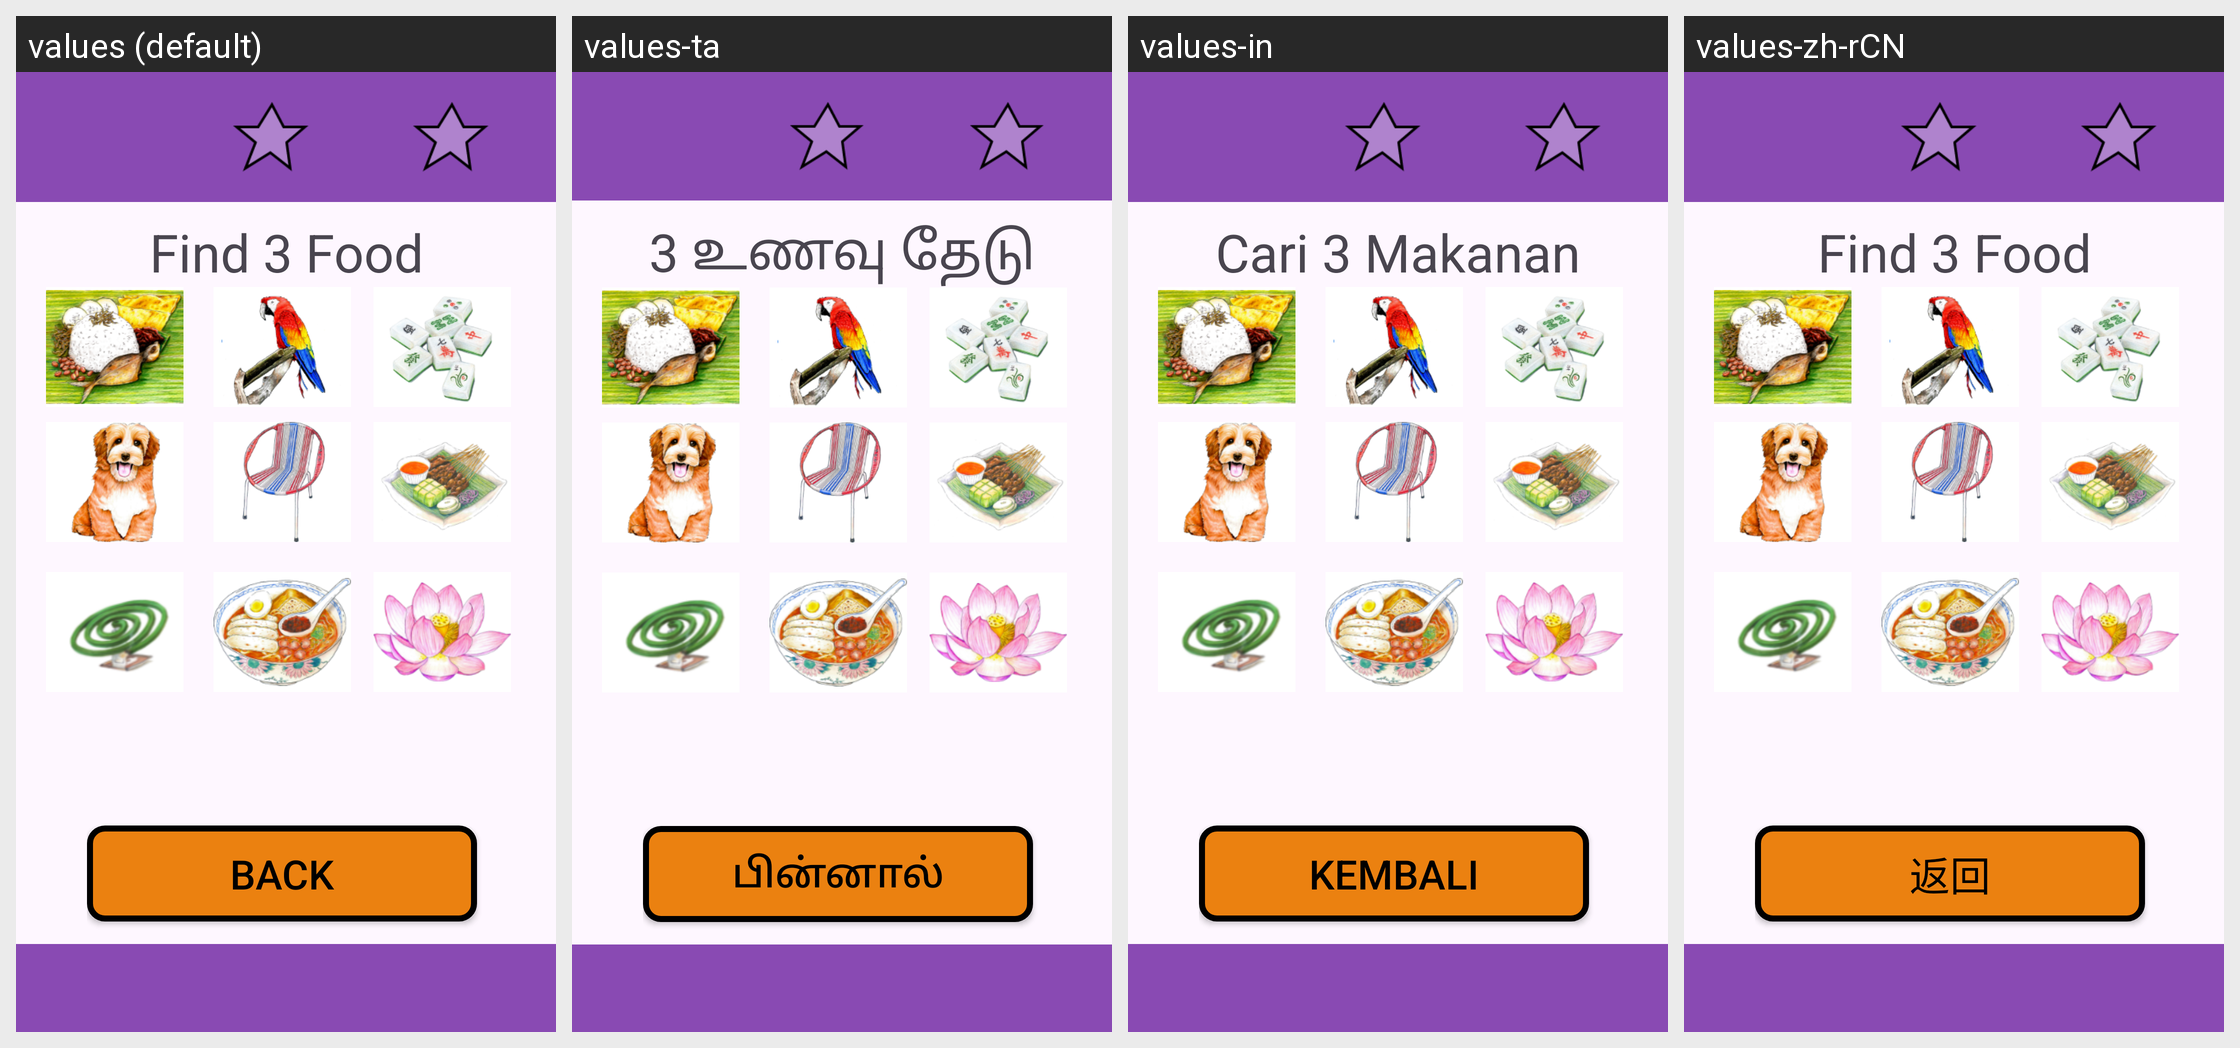

Strings drawn on this Android screen and how each of the app's shown locales translates them:
Android screen res/layout/activity_normal_game2.xml rendered under 4 locales, left to right: values (default), values-ta, values-in, values-zh-rCN. Device: Nexus 5 (rendered at 1080×1920; each locale shown at half size, 540×960, under a caption strip naming it); theme Theme.NostalgiaMatchingFYP2024.
Strings drawn on this screen, with the default value and each locale's value (text and hints the layout hard-codes, and strings that could not be matched under every locale, appear in the picture but are not listed):

Find3Food
  values: Find 3 Food
  values-ta: 3 உணவு தேடு
  values-in: Cari 3 Makanan
  values-zh-rCN: Find 3 Food  [not translated; the default value is used]

back
  values: Back
  values-ta: பின்னால்
  values-in: Kembali
  values-zh-rCN: 返回
